Dataset: Natural_environment_Based_on_LS-RCNN (GitHub, gitergo/Datasets). Classes: cercospora leaf spot gray leaf spot, common rust, northern leaf blight, healthy.

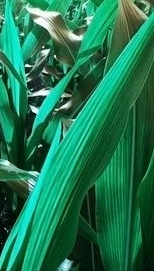
Label: healthy

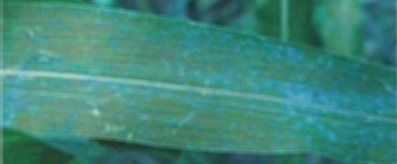
Label: common rust

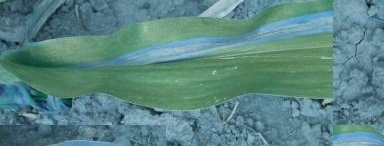
Label: northern leaf blight

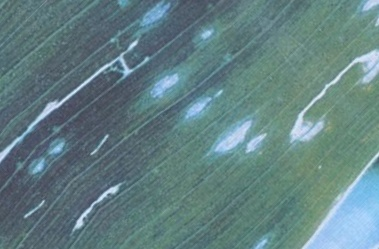
Label: cercospora leaf spot gray leaf spot

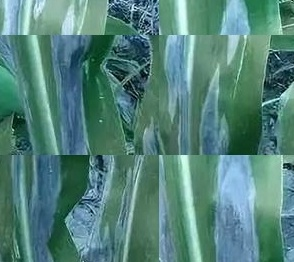
Label: northern leaf blight

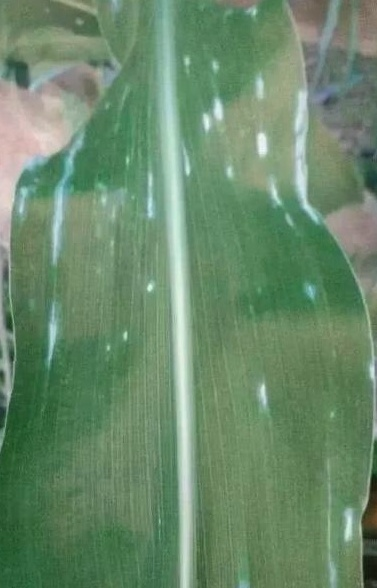
Label: cercospora leaf spot gray leaf spot
